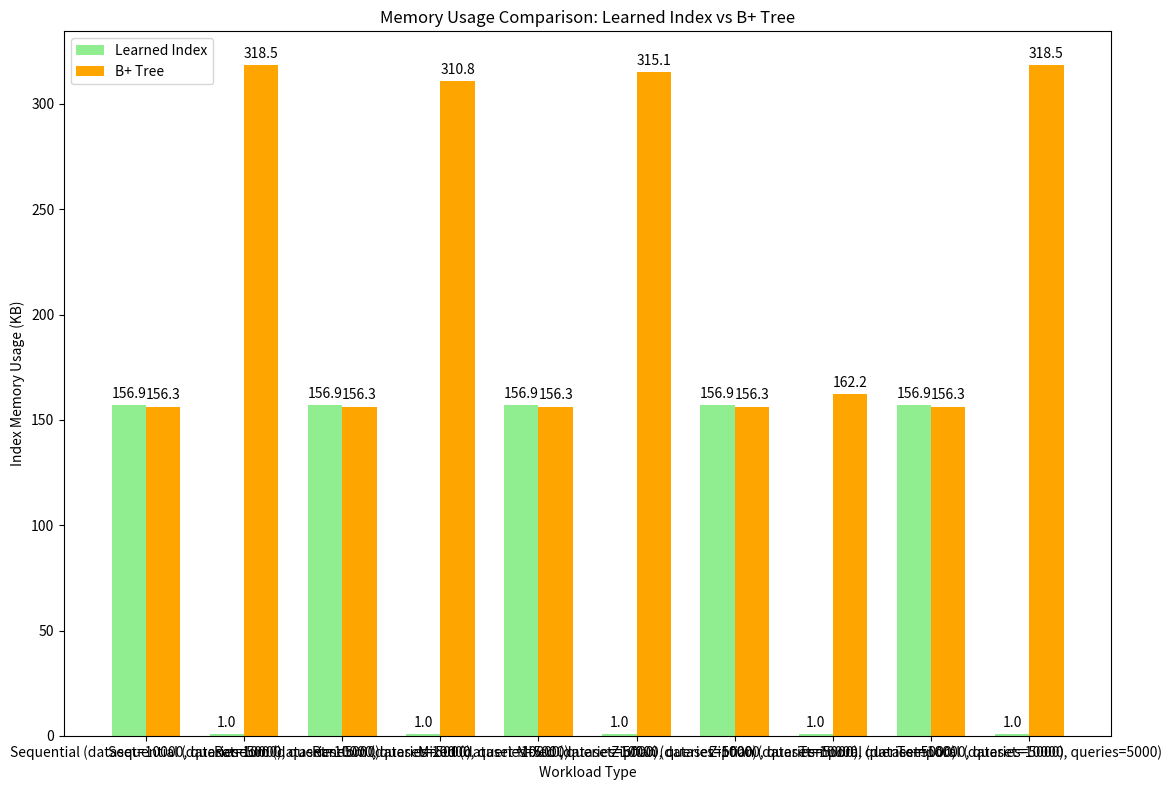

Reproduce this figure in Python.
#!/usr/bin/env python3
import matplotlib.pyplot as plt
import numpy as np

# Memory Usage Comparison Chart
workloads = ['Sequential (dataset=10000, queries=5000)', 'Sequential (dataset=10000, queries=5000)', 'Random (dataset=10000, queries=5000)', 'Random (dataset=10000, queries=5000)', 'Mixed (dataset=10000, queries=5000)', 'Mixed (dataset=10000, queries=5000)', 'Zipfian (dataset=10000, queries=5000)', 'Zipfian (dataset=10000, queries=5000)', 'Temporal (dataset=10000, queries=5000)', 'Temporal (dataset=10000, queries=5000)']

learned_index_memory = [156.91, 1.04297, 156.91, 1.04297, 156.91, 1.04297, 156.91, 1.04297, 156.91, 1.04297]

btree_memory = [156.297, 318.461, 156.297, 310.773, 156.297, 315.055, 156.297, 162.227, 156.297, 318.461]


x = np.arange(len(workloads))
width = 0.35

fig, ax = plt.subplots(figsize=(12, 8))
bars1 = ax.bar(x - width/2, learned_index_memory, width, label='Learned Index', color='lightgreen')
bars2 = ax.bar(x + width/2, btree_memory, width, label='B+ Tree', color='orange')

ax.set_xlabel('Workload Type')
ax.set_ylabel('Index Memory Usage (KB)')
ax.set_title('Memory Usage Comparison: Learned Index vs B+ Tree')
ax.set_xticks(x)
ax.set_xticklabels(workloads)
ax.legend()

# Add value labels on bars
for bars in [bars1, bars2]:
    for bar in bars:
        height = bar.get_height()
        ax.annotate(f'{height:.1f}',
                    xy=(bar.get_x() + bar.get_width() / 2, height),
                    xytext=(0, 3),
                    textcoords="offset points",
                    ha='center', va='bottom')

plt.tight_layout()
plt.savefig('memory_comparison.png', dpi=300, bbox_inches='tight')
plt.show()
